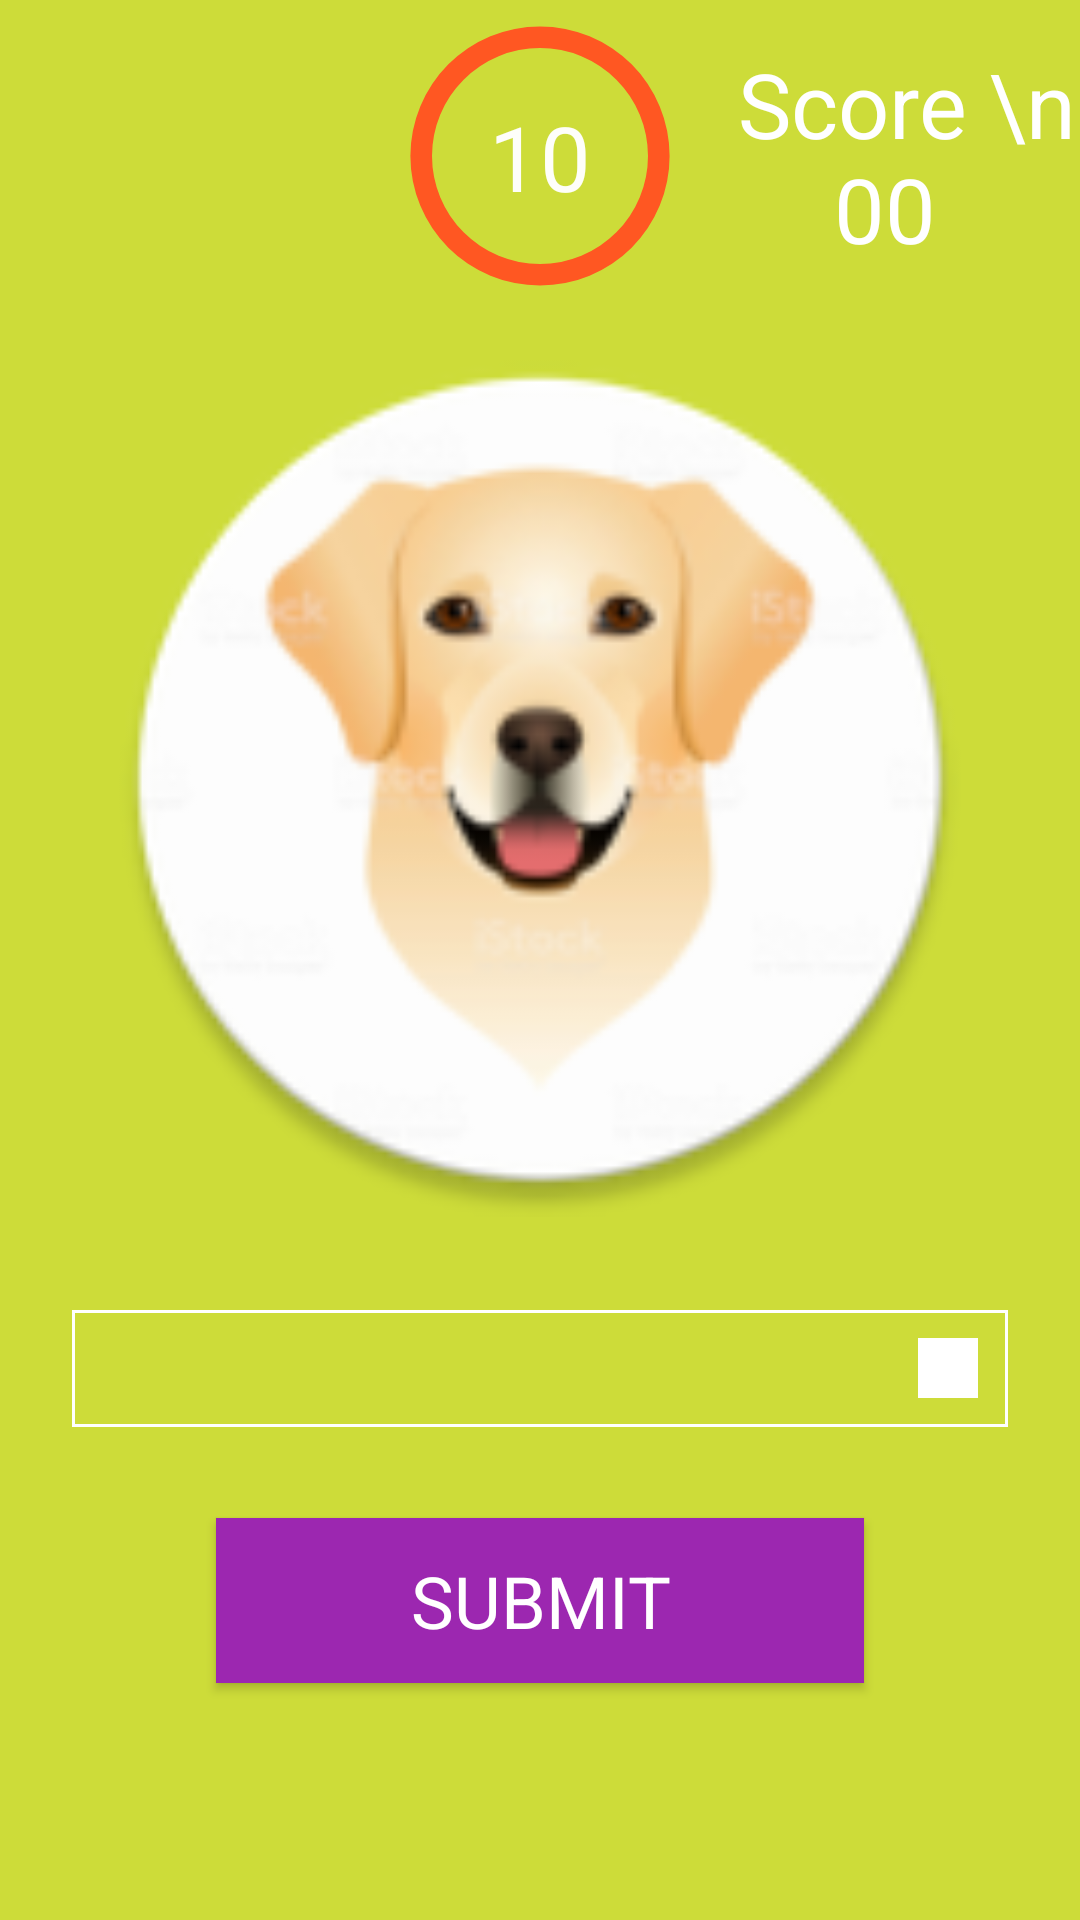

Write the Android layout XML for this screen, with the resource values it uses.
<!-- AndroidManifest.xml: application theme Theme.AppCompat.NoActionBar -->
<!-- res/layout/activity_identify_breed.xml -->
<?xml version="1.0" encoding="utf-8"?>
<androidx.constraintlayout.widget.ConstraintLayout xmlns:android="http://schemas.android.com/apk/res/android"
    xmlns:app="http://schemas.android.com/apk/res-auto"
    xmlns:tools="http://schemas.android.com/tools"
    android:layout_width="match_parent"
    android:layout_height="match_parent"
    android:background="#CDDC39"
    tools:context=".activity.IdentifyBreedActivity">

    <androidx.constraintlayout.widget.ConstraintLayout
        android:id="@+id/constraintLayout4"
        android:layout_width="0dp"
        android:layout_height="0dp"
        app:layout_constraintEnd_toEndOf="parent"
        app:layout_constraintHeight_percent=".65"
        app:layout_constraintHorizontal_bias="1.0"
        app:layout_constraintStart_toStartOf="parent"
        app:layout_constraintTop_toTopOf="parent">

        <ImageView
            android:id="@+id/imgDog"
            android:layout_width="0dp"
            android:layout_height="0dp"
            android:gravity="center"
            android:scaleType="centerCrop"
            app:layout_constraintBottom_toBottomOf="parent"
            app:layout_constraintEnd_toEndOf="parent"
            app:layout_constraintHeight_percent=".7"
            app:layout_constraintStart_toStartOf="parent"
            app:layout_constraintTop_toBottomOf="@+id/constraintLayoutBreedTimer"
            app:layout_constraintWidth_percent=".8"
            app:srcCompat="@mipmap/ic_launcher_round" />

        <androidx.constraintlayout.widget.ConstraintLayout
            android:id="@+id/constraintLayoutBreedTimer"
            android:layout_width="0dp"
            android:layout_height="0dp"
            android:visibility="visible"
            app:layout_constraintEnd_toEndOf="parent"
            app:layout_constraintHeight_percent=".25"
            app:layout_constraintStart_toStartOf="parent"
            app:layout_constraintTop_toTopOf="parent">

            <ProgressBar
                android:id="@+id/view_progress_bar"
                style="?android:attr/progressBarStyleHorizontal"
                android:layout_width="0dp"
                android:layout_height="0dp"
                android:layout_centerInParent="true"
                android:layout_gravity="center"
                android:progress="100"
                android:rotation="-90"
                android:progressDrawable="@drawable/custom_progressbar_breed_drawable"
                app:layout_constraintBottom_toBottomOf="parent"
                app:layout_constraintEnd_toEndOf="parent"
                app:layout_constraintStart_toStartOf="parent"
                app:layout_constraintTop_toTopOf="parent"
                app:layout_constraintWidth_percent=".3" />

            <TextView
                android:id="@+id/txtCountDown"
                android:layout_width="wrap_content"
                android:layout_height="wrap_content"
                android:gravity="center"
                android:text="10"
                android:textColor="#F8FFFFFF"
                android:textSize="30sp"
                app:fontFamily="@font/machinegunk_nyqg"
                app:layout_constraintBottom_toBottomOf="parent"
                app:layout_constraintEnd_toEndOf="@+id/view_progress_bar"
                app:layout_constraintStart_toStartOf="@+id/view_progress_bar"
                app:layout_constraintTop_toTopOf="parent" />

            <TextView
                android:id="@+id/txtScore"
                android:layout_width="130dp"
                android:layout_height="0dp"
                android:gravity="center"
                android:text="  Score \n 00"
                android:textColor="#FFFFFF"
                android:textSize="30sp"
                app:fontFamily="@font/machinegunk_nyqg"
                app:layout_constraintBottom_toBottomOf="parent"
                app:layout_constraintEnd_toEndOf="parent"
                app:layout_constraintTop_toTopOf="parent" />


        </androidx.constraintlayout.widget.ConstraintLayout>
    </androidx.constraintlayout.widget.ConstraintLayout>

    <androidx.constraintlayout.widget.ConstraintLayout
        android:id="@+id/constraintLayout14"
        android:layout_width="0dp"
        android:layout_height="0dp"
        app:layout_constraintEnd_toEndOf="parent"
        app:layout_constraintHeight_percent=".35"
        app:layout_constraintHorizontal_bias="0.0"
        app:layout_constraintStart_toStartOf="parent"
        app:layout_constraintTop_toBottomOf="@+id/constraintLayout4">

        <androidx.constraintlayout.widget.ConstraintLayout
            android:layout_width="0dp"
            android:layout_height="0dp"
            app:layout_constraintEnd_toEndOf="parent"
            app:layout_constraintHeight_percent=".7"
            app:layout_constraintStart_toStartOf="parent"
            app:layout_constraintTop_toTopOf="parent">

            <androidx.constraintlayout.widget.ConstraintLayout
                android:id="@+id/constraintLayout5"
                android:layout_width="0dp"
                android:layout_height="0dp"
                app:layout_constraintEnd_toEndOf="parent"
                app:layout_constraintHeight_percent=".5"
                app:layout_constraintStart_toStartOf="parent"
                app:layout_constraintTop_toTopOf="parent">

                <Spinner
                    android:id="@+id/spinner_breeds"
                    style="@style/spinner_style"
                    android:layout_width="0dp"
                    android:layout_height="0dp"
                    android:layout_marginStart="24dp"
                    android:layout_marginLeft="24dp"
                    android:layout_marginEnd="24dp"
                    android:layout_marginRight="24dp"
                    app:fontFamily="@font/machinegunk_nyqg"
                    app:layout_constraintBottom_toBottomOf="parent"
                    app:layout_constraintEnd_toEndOf="parent"
                    app:layout_constraintHeight_percent=".5"
                    app:layout_constraintStart_toStartOf="parent"
                    app:layout_constraintTop_toTopOf="parent" />

                <TextView
                    android:id="@+id/txtResult"
                    android:layout_width="0dp"
                    android:layout_height="0dp"
                    android:gravity="center"
                    android:textColor="#4CAF50"
                    android:textSize="24sp"
                    app:fontFamily="@font/machinegunk_nyqg"
                    app:layout_constraintBottom_toBottomOf="@+id/spinner_breeds"
                    app:layout_constraintEnd_toEndOf="@+id/spinner_breeds"
                    app:layout_constraintStart_toStartOf="@+id/spinner_breeds"
                    app:layout_constraintTop_toTopOf="@+id/spinner_breeds" />

            </androidx.constraintlayout.widget.ConstraintLayout>

            <Button
                android:id="@+id/btnSubmit"
                android:layout_width="0dp"
                android:layout_height="0dp"
                android:background="#9C27B0"
                android:text="Submit"
                android:textColor="#FFFFFF"
                android:textSize="24sp"
                app:fontFamily="@font/machinegunk_nyqg"
                app:layout_constraintBottom_toBottomOf="parent"
                app:layout_constraintEnd_toEndOf="parent"
                app:layout_constraintHeight_percent=".35"
                app:layout_constraintStart_toStartOf="parent"
                app:layout_constraintTop_toBottomOf="@+id/constraintLayout5"
                app:layout_constraintWidth_percent=".6" />

        </androidx.constraintlayout.widget.ConstraintLayout>

    </androidx.constraintlayout.widget.ConstraintLayout>

</androidx.constraintlayout.widget.ConstraintLayout>
<!-- resources referenced by this layout -->
<resources>
  <!-- drawable custom_progressbar_breed_drawable (drawable) -->
  <?xml version="1.0" encoding="utf-8"?>
  <layer-list xmlns:android="http://schemas.android.com/apk/res/android" >
  
      <item android:id="@android:id/secondaryProgress">
          <shape
              android:shape="ring"
              android:useLevel="true"
              android:thicknessRatio="15" >
              <solid android:color="#FF5722" />
          </shape>
      </item>
  
      <item android:id="@android:id/progress">
          <shape
              android:shape="ring"
              android:useLevel="true"
              android:thicknessRatio="15" >
              <solid android:color="#FF5722" />
          </shape>
      </item>
  
  </layer-list>
  <!-- mipmap ic_launcher_round: png bitmap (mipmap-hdpi, 6478 bytes) -->
  <style name="spinner_style">
          <item name="android:layout_marginTop">2dp</item>
          <item name="android:layout_width">match_parent</item>
          <item name="android:layout_height">wrap_content</item>
          <item name="android:background">@drawable/custom_spinner</item>
  
      </style>
  <!-- drawable custom_spinner (drawable) -->
  <?xml version="1.0" encoding="utf-8"?>
  <selector xmlns:android="http://schemas.android.com/apk/res/android">
  
      <item>
          <layer-list>
              <item>
                  <shape>
                      <solid android:color="#CDDC39" />
                      <stroke android:width="1dp" android:color="#FFFFFF" />
                      <padding android:bottom="4dp" android:left="4dp" android:right="10dp" android:top="4dp" />
                  </shape>
              </item>
              <item >
                  <bitmap android:gravity="center|right"  android:src="@drawable/ic_drop_down_arrow_white" />
              </item>
          </layer-list>
      </item>
  
  </selector>
  <!-- drawable ic_drop_down_arrow_white: png bitmap (drawable, 346 bytes) -->
</resources>
